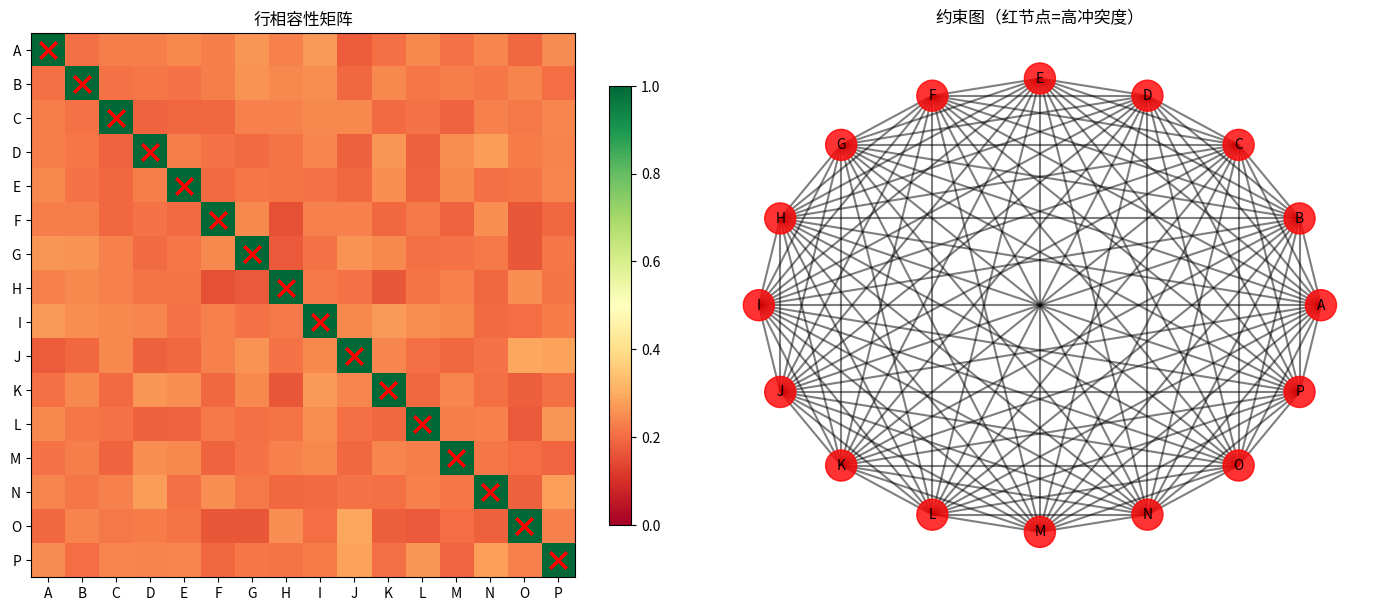

Source code (Python):
#!/usr/bin/env python3
# -*- coding: utf-8 -*-
"""
━━━━━━━━━━━━━━━━━━━━━━━━━━━━━━━━━━━━━━━━━━━━━━━━━━━━━━━
 量子坍缩 + 列冲突排列交换剪枝 + 未知行相容性分析 V37
━━━━━━━━━━━━━━━━━━━━━━━━━━━━━━━━━━━━━━━━━━━━━━━━━━━━━━━

核心功能：
1. 列冲突排列交换剪枝 — 当检测到列AllDifferent冲突时，
   通过交换行排列来剪枝搜索空间，避免无效搜索
2. 量子坍缩状态更新 — 基于约束传播和冲突检测，
   更新每行的量子态（SUPERPOSITION → PARTIAL_COLLAPSE → COLLAPSED）
3. 未知行相容性分析 — 对所有未知行（非固定行）进行两两相容性检查，
   生成相容性矩阵和约束图

作者: Jualius + AI Assistant
日期: 2026-05-17
版本: V37.0
"""

import numpy as np
from dataclasses import dataclass, field
from typing import Dict, List, Set, Tuple, Optional, Iterator
from enum import Enum
from collections import defaultdict
import json
import time
from scipy.spatial.distance import pdist, squareform
from scipy.cluster.hierarchy import linkage, dendrogram
import matplotlib.pyplot as plt


# ======================== 常量定义 ========================

GRID_SIZE = 16
BOX_SIZE = 4
FUMMEL_ROWS = {2, 3, 8, 15}  # C, D, I, P 行（完全固定）

# 量子态枚举
class QuantumState(Enum):
    SUPERPOSITION = "superposition"      # 叠加态：未确定
    PARTIAL_COLLAPSE = "partial_collapse"  # 部分坍缩：部分值确定
    COLLAPSED = "collapsed"             # 坍缩态：完全确定
    CONFLICT = "conflict"               # 冲突态：不可满足
    FILTERED = "filtered"               # 过滤态：排列已被过滤


# ======================== 数据结构 ========================

@dataclass
class ColumnConflictRecord:
    """列冲突记录"""
    col_idx: int
    conflict_values: Dict[int, List[Tuple[int, int]]]  # value -> [(row, perm_idx), ...]
    attempted_swaps: List[Tuple[int, int, int, int]]  # (row1, perm1, row2, perm2)
    success_count: int = 0
    failure_count: int = 0


@dataclass
class RowQuantumState:
    """行量子态"""
    row_idx: int
    state: QuantumState
    permutations: List[Tuple[int, ...]]  # 当前有效的排列集合
    collapsed_values: Dict[int, int]  # 已确定的列->值映射
    collapse_probability: float = 1.0  # 坍缩概率
    entropy: float = 0.0  # 排列熵
    compatibility_score: float = 1.0  # 与其他行的相容性得分


@dataclass
class CompatibilityMatrix:
    """行相容性矩阵"""
    matrix: np.ndarray  # (16, 16) 对称矩阵
    row_labels: List[str]
    constraint_edges: List[Tuple[int, int, str]]  # (row_i, row_j, constraint_type)
    
    def get_compatibility(self, row_i: int, row_j: int) -> float:
        return self.matrix[row_i, row_j]
    
    def get_incompatible_pairs(self, threshold: float = 0.0) -> List[Tuple[int, int]]:
        """获取不相容的行对"""
        pairs = []
        for i in range(len(self.row_labels)):
            for j in range(i + 1, len(self.row_labels)):
                if self.matrix[i, j] < threshold:
                    pairs.append((i, j))
        return pairs


@dataclass
class PruningResult:
    """剪枝结果"""
    total_swaps_attempted: int
    successful_swaps: int
    columns_resolved: int
    remaining_conflicts: int
    search_space_reduction: float  # 搜索空间缩减比例
    timestamp: float


# ======================== 列冲突排列交换剪枝器 ========================

class ColumnConflictPruner:
    """列冲突排列交换剪枝器
    
    核心算法：
    1. 检测列冲突：检查每列的AllDifferent约束
    2. 冲突定位：找出导致冲突的行-排列组合
    3. 交换剪枝：尝试交换不同行的排列组合
    4. 记忆学习：记录成功/失败的交换模式
    """
    
    def __init__(self, permutations: List[List[Tuple[int, ...]]]):
        self.permutations = permutations  # 每行的排列列表
        self.conflict_records: Dict[int, ColumnConflictRecord] = {}
        self.success_patterns: Dict[Tuple[int, int], int] = defaultdict(int)
        self.failure_patterns: Dict[Tuple[int, int], int] = defaultdict(int)
        
    def detect_column_conflicts(self, grid: List[List[int]]) -> Dict[int, List[int]]:
        """检测所有列冲突
        
        返回: {col_idx: [conflicting_values, ...]}
        """
        conflicts = {}
        
        for c in range(GRID_SIZE):
            col_values = [grid[r][c] for r in range(GRID_SIZE)]
            value_to_rows = defaultdict(list)
            for r, v in enumerate(col_values):
                value_to_rows[v].append(r)
            
            # 找出重复值
            conflicting = []
            for v, rows in value_to_rows.items():
                if len(rows) > 1:
                    conflicting.append(v)
            
            if conflicting:
                conflicts[c] = conflicting
        
        return conflicts
    
    def find_conflict_sources(self, grid: List[List[int]], 
                              col_idx: int, 
                              conflict_values: List[int]) -> Dict[int, List[Tuple[int, int]]]:
        """找出冲突来源：哪个行的哪个排列导致了冲突
        
        返回: {value: [(row_idx, perm_idx), ...]}
        """
        sources = defaultdict(list)
        
        for v in conflict_values:
            for r in range(GRID_SIZE):
                if grid[r][col_idx] == v:
                    # 找到该行使用的排列索引
                    row_perm = tuple(grid[r])
                    for perm_idx, perm in enumerate(self.permutations[r]):
                        if perm == row_perm:
                            sources[v].append((r, perm_idx))
                            break
        
        return dict(sources)
    
    def attempt_swap(self, grid: List[List[int]], 
                     col_idx: int,
                     source_a: Tuple[int, int],  # (row, perm_idx)
                     source_b: Tuple[int, int]) -> Optional[List[List[int]]]:
        """尝试交换两个行的排列
        
        Args:
            grid: 当前网格
            col_idx: 冲突列
            source_a: 第一个冲突来源 (row_a, perm_idx_a)
            source_b: 第二个冲突来源 (row_b, perm_idx_b)
            
        Returns:
            交换后的新网格，如果交换无效则返回None
        """
        row_a, perm_idx_a = source_a
        row_b, perm_idx_b = source_b
        
        # 检查交换可行性
        if row_a == row_b or perm_idx_a == perm_idx_b:
            return None
        
        # 创建新网格
        new_grid = [row.copy() for row in grid]
        
        # 执行交换
        new_grid[row_a] = list(self.permutations[row_a][perm_idx_b])
        new_grid[row_b] = list(self.permutations[row_b][perm_idx_a])
        
        # 验证交换后列冲突是否缓解
        new_conflicts = self.detect_column_conflicts(new_grid)
        
        # 检查该列的冲突是否减少
        old_conflict_count = len(grid[row_a][col_idx] for r in range(GRID_SIZE) 
                                 if grid[r][col_idx] == grid[row_a][col_idx])
        new_conflict_count = len(new_grid[r][col_idx] for r in range(GRID_SIZE) 
                                 if new_grid[r][col_idx] == new_grid[row_a][col_idx])
        
        if new_conflict_count < old_conflict_count:
            return new_grid
        
        return None
    
    def prune_with_exchange(self, grid: List[List[int]], 
                            max_swaps: int = 100,
                            verbose: bool = True) -> Tuple[List[List[int]], PruningResult]:
        """执行列冲突排列交换剪枝
        
        算法流程：
        1. 检测所有列冲突
        2. 对每个冲突列，找出冲突来源
        3. 尝试交换不同行的排列
        4. 接受能减少冲突的交换
        5. 记忆成功/失败模式
        
        Returns:
            (优化后的网格, 剪枝结果)
        """
        start_time = time.time()
        total_swaps = 0
        successful_swaps = 0
        columns_resolved = set()
        
        current_grid = [row.copy() for row in grid]
        
        for iteration in range(max_swaps):
            conflicts = self.detect_column_conflicts(current_grid)
            
            if not conflicts:
                break
            
            # 选择冲突最严重的列
            worst_col = max(conflicts.keys(), 
                           key=lambda c: len(conflicts[c]))
            conflict_values = conflicts[worst_col]
            
            # 找出冲突来源
            sources = self.find_conflict_sources(current_grid, worst_col, conflict_values)
            
            # 尝试交换
            source_list = []
            for v, v_sources in sources.items():
                source_list.extend(v_sources)
            
            swapped = False
            for i in range(len(source_list)):
                for j in range(i + 1, len(source_list)):
                    new_grid = self.attempt_swap(
                        current_grid, worst_col, source_list[i], source_list[j]
                    )
                    
                    if new_grid is not None:
                        # 记录成功模式
                        pattern = (source_list[i][0], source_list[j][0])
                        self.success_patterns[pattern] += 1
                        
                        current_grid = new_grid
                        successful_swaps += 1
                        total_swaps += 1
                        swapped = True
                        
                        # 检查该列是否已解决
                        new_conflicts = self.detect_column_conflicts(current_grid)
                        if worst_col not in new_conflicts:
                            columns_resolved.add(worst_col)
                        
                        break
                
                if swapped:
                    break
            
            if not swapped:
                # 记录失败模式
                for i in range(len(source_list)):
                    for j in range(i + 1, len(source_list)):
                        pattern = (source_list[i][0], source_list[j][0])
                        self.failure_patterns[pattern] += 1
                
                total_swaps += 1
        
        # 计算搜索空间缩减
        remaining_conflicts = len(self.detect_column_conflicts(current_grid))
        initial_conflicts = sum(len(v) for v in self.detect_column_conflicts(grid).values())
        space_reduction = 1.0 - (remaining_conflicts / max(initial_conflicts, 1))
        
        result = PruningResult(
            total_swaps_attempted=total_swaps,
            successful_swaps=successful_swaps,
            columns_resolved=len(columns_resolved),
            remaining_conflicts=remaining_conflicts,
            search_space_reduction=space_reduction,
            timestamp=time.time()
        )
        
        if verbose:
            print(f"  [列冲突剪枝] 尝试 {total_swaps} 次交换, 成功 {successful_swaps} 次")
            print(f"             解决 {len(columns_resolved)} 个冲突列, 剩余 {remaining_conflicts} 个冲突")
            print(f"             搜索空间缩减: {space_reduction:.2%}")
        
        return current_grid, result
    
    def get_exchange_probability(self, row_i: int, row_j: int) -> float:
        """计算两行交换的成功概率"""
        success = self.success_patterns.get((row_i, row_j), 0)
        failure = self.failure_patterns.get((row_i, row_j), 0)
        total = success + failure
        
        if total == 0:
            return 0.5  # 先验概率
        
        return success / total


# ======================== 量子坍缩状态管理器 ========================

class QuantumCollapseManager:
    """量子坍缩状态管理器
    
    量子态定义：
    - SUPERPOSITION: 叠加态，所有排列都可能
    - PARTIAL_COLLAPSE: 部分坍缩，部分值已确定
    - COLLAPSED: 坍缩态，完全确定
    - CONFLICT: 冲突态，不可满足
    - FILTERED: 过滤态，排列集合被约束过滤
    
    坍缩触发条件：
    1. 锚点固定 → 直接COLLAPSED
    2. 排列过滤至1个 → PARTIAL_COLLAPSE → COLLAPSED
    3. 冲突检测 → CONFLICT
    4. 约束传播 → 更新其他行的量子态
    """
    
    def __init__(self, num_rows: int = GRID_SIZE):
        self.row_states: Dict[int, RowQuantumState] = {}
        self.collapse_history: List[Dict] = []
        self.global_state = QuantumState.SUPERPOSITION
        
    def initialize(self, 
                   anchors: Dict[Tuple[int, int], int],
                   permutations: List[List[Tuple[int, ...]]]) -> None:
        """初始化所有行的量子态"""
        
        for r in range(GRID_SIZE):
            # 检查是否完全固定
            row_anchors = {c: v for (row, c), v in anchors.items() if row == r}
            
            if len(row_anchors) == GRID_SIZE:
                # 完全固定 → COLLAPSED
                state = QuantumState.COLLAPSED
                collapsed_values = row_anchors
                perm_list = []
            elif row_anchors:
                # 部分固定 → PARTIAL_COLLAPSE
                state = QuantumState.PARTIAL_COLLAPSE
                collapsed_values = row_anchors
                # 过滤排列
                perm_list = self._filter_permutations(
                    permutations[r], row_anchors
                )
            else:
                # 无锚点 → SUPERPOSITION
                state = QuantumState.SUPERPOSITION
                collapsed_values = {}
                perm_list = permutations[r]
            
            # 计算熵
            entropy = self._compute_permutation_entropy(perm_list)
            
            self.row_states[r] = RowQuantumState(
                row_idx=r,
                state=state,
                permutations=perm_list,
                collapsed_values=collapsed_values,
                collapse_probability=1.0 if state == QuantumState.COLLAPSED else 0.0,
                entropy=entropy
            )
    
    def _filter_permutations(self, 
                             permutations: List[Tuple[int, ...]],
                             fixed_values: Dict[int, int]) -> List[Tuple[int, ...]]:
        """根据固定值过滤排列"""
        filtered = []
        for perm in permutations:
            valid = True
            for col, val in fixed_values.items():
                if perm[col] != val:
                    valid = False
                    break
            if valid:
                filtered.append(perm)
        return filtered
    
    def _compute_permutation_entropy(self, permutations: List[Tuple[int, ...]]) -> float:
        """计算排列集合的熵（不确定性度量）"""
        n = len(permutations)
        if n <= 1:
            return 0.0
        
        # 计算每个位置的熵
        total_entropy = 0.0
        for c in range(GRID_SIZE):
            value_counts = defaultdict(int)
            for perm in permutations:
                value_counts[perm[c]] += 1
            
            # Shannon entropy
            for count in value_counts.values():
                p = count / n
                if p > 0:
                    total_entropy -= p * np.log2(p)
        
        return total_entropy / GRID_SIZE
    
    def update_quantum_state(self, 
                             row_idx: int,
                             new_permutations: List[Tuple[int, ...]],
                             new_collapsed: Optional[Dict[int, int]] = None) -> QuantumState:
        """更新某行的量子态
        
        坍缩规则：
        1. permutations -> 1: COLLAPSED
        2. permutations -> 0: CONFLICT
        3. new_collapsed 增加: PARTIAL_COLLAPSE → COLLAPSED
        """
        if row_idx not in self.row_states:
            return QuantumState.SUPERPOSITION
        
        current = self.row_states[row_idx]
        
        # 检查冲突
        if len(new_permutations) == 0:
            new_state = QuantumState.CONFLICT
        elif len(new_permutations) == 1:
            new_state = QuantumState.COLLAPSED
        elif new_collapsed and len(new_collapsed) >= GRID_SIZE:
            new_state = QuantumState.COLLAPSED
        elif new_collapsed and len(new_collapsed) > len(current.collapsed_values):
            new_state = QuantumState.PARTIAL_COLLAPSE
        elif len(new_permutations) < len(current.permutations):
            new_state = QuantumState.FILTERED
        else:
            new_state = current.state
        
        # 更新状态
        old_state = current.state
        current.state = new_state
        current.permutations = new_permutations
        if new_collapsed is not None:
            current.collapsed_values = new_collapsed
        current.entropy = self._compute_permutation_entropy(new_permutations)
        current.collapse_probability = (
            1.0 if new_state == QuantumState.COLLAPSED 
            else 0.5 if new_state == QuantumState.PARTIAL_COLLAPSE
            else 0.0
        )
        
        # 记录坍缩事件
        if new_state != old_state:
            self.collapse_history.append({
                'row': row_idx,
                'old_state': old_state.value,
                'new_state': new_state.value,
                'permutations_count': len(new_permutations),
                'timestamp': time.time()
            })
            
            # 更新全局状态
            self._update_global_state()
        
        return new_state
    
    def _update_global_state(self) -> None:
        """根据各行状态更新全局量子态"""
        states = [s.state for s in self.row_states.values()]
        
        if all(s == QuantumState.COLLAPSED for s in states):
            self.global_state = QuantumState.COLLAPSED
        elif any(s == QuantumState.CONFLICT for s in states):
            self.global_state = QuantumState.CONFLICT
        elif any(s in [QuantumState.COLLAPSED, QuantumState.PARTIAL_COLLAPSE] for s in states):
            self.global_state = QuantumState.PARTIAL_COLLAPSE
        else:
            self.global_state = QuantumState.SUPERPOSITION
    
    def propagate_collapse(self, 
                          row_idx: int,
                          col_idx: int,
                          value: int) -> List[Tuple[int, QuantumState]]:
        """传播坍缩：当某行某列确定值后，更新其他行的量子态
        
        约束传播：
        - 列AllDifferent：其他行在该列不能取该值
        - 更新其他行的排列集合
        """
        updated_rows = []
        
        for other_row in range(GRID_SIZE):
            if other_row == row_idx:
                continue
            
            other = self.row_states[other_row]
            
            # 过滤掉在该列取值为value的排列
            new_perms = [
                perm for perm in other.permutations
                if perm[col_idx] != value
            ]
            
            old_count = len(other.permutations)
            new_state = self.update_quantum_state(other_row, new_perms)
            
            if old_count != len(new_perms):
                updated_rows.append((other_row, new_state))
        
        return updated_rows
    
    def get_quantum_summary(self) -> Dict:
        """获取量子态汇总"""
        state_counts = defaultdict(int)
        for state in self.row_states.values():
            state_counts[state.state.value] += 1
        
        return {
            'global_state': self.global_state.value,
            'row_states': dict(state_counts),
            'total_collapse_events': len(self.collapse_history),
            'collapsed_rows': sum(1 for s in self.row_states.values() 
                                 if s.state == QuantumState.COLLAPSED),
            'conflict_rows': sum(1 for s in self.row_states.values() 
                                if s.state == QuantumState.CONFLICT),
            'average_entropy': np.mean([s.entropy for s in self.row_states.values()])
        }


# ======================== 未知行相容性分析器 ========================

class CompatibilityAnalyzer:
    """未知行相容性分析器
    
    分析所有未知行（非固定行）之间的相容性：
    1. 计算两两相容性得分
    2. 生成相容性矩阵
    3. 构建约束图
    4. 识别不相容行对
    5. 聚类分析
    """
    
    def __init__(self, permutations: List[List[Tuple[int, ...]]],
                 anchors: Dict[Tuple[int, int], int]):
        self.permutations = permutations
        self.anchors = anchors
        self.compatibility_matrix: Optional[CompatibilityMatrix] = None
        
    def get_unknown_rows(self) -> List[int]:
        """获取所有未知行（非完全固定的行）"""
        unknown = []
        for r in range(GRID_SIZE):
            row_anchors = sum(1 for (row, c) in self.anchors.keys() if row == r)
            if row_anchors < GRID_SIZE:
                unknown.append(r)
        return unknown
    
    def compute_pairwise_compatibility(self, 
                                       row_i: int,
                                       row_j: int) -> float:
        """计算两行之间的相容性得分
        
        相容性定义：
        - 基于排列集合的交集大小
        - 基于列值冲突的概率
        - 基于约束图的边权重
        
        得分范围: [0, 1]，1表示完全相容，0表示完全不相容
        """
        perms_i = self.permutations[row_i]
        perms_j = self.permutations[row_j]
        
        if not perms_i or not perms_j:
            return 0.0
        
        # 方法1：基于列冲突的概率
        conflict_probability = 0.0
        for c in range(GRID_SIZE):
            values_i = set(perm[c] for perm in perms_i)
            values_j = set(perm[c] for perm in perms_j)
            
            # 计算重叠比例
            overlap = len(values_i & values_j)
            total = len(values_i | values_j)
            
            if total > 0:
                conflict_probability += overlap / total
        
        conflict_probability /= GRID_SIZE
        
        # 方法2：基于排列交集
        # 检查是否存在一对排列完全不相冲突
        compatible_pairs = 0
        total_pairs = len(perms_i) * len(perms_j)
        
        if total_pairs > 0:
            # 采样检查（避免O(n²)）
            sample_size = min(100, total_pairs)
            sampled = 0
            for perm_i in perms_i[:10]:
                for perm_j in perms_j[:10]:
                    if sampled >= sample_size:
                        break
                    # 检查列冲突
                    has_conflict = False
                    for c in range(GRID_SIZE):
                        if perm_i[c] == perm_j[c]:
                            has_conflict = True
                            break
                    if not has_conflict:
                        compatible_pairs += 1
                    sampled += 1
            
            compatibility_ratio = compatible_pairs / max(sampled, 1)
        else:
            compatibility_ratio = 0.0
        
        # 综合得分
        compatibility = (1.0 - conflict_probability) * 0.4 + compatibility_ratio * 0.6
        
        return max(0.0, min(1.0, compatibility))
    
    def analyze_all_unknown_rows(self) -> CompatibilityMatrix:
        """分析所有未知行的相容性"""
        unknown_rows = self.get_unknown_rows()
        n = len(unknown_rows)
        
        if n == 0:
            # 所有行都固定
            matrix = np.eye(GRID_SIZE)
            labels = [f"Row {r}" for r in range(GRID_SIZE)]
            return CompatibilityMatrix(
                matrix=matrix,
                row_labels=labels,
                constraint_edges=[]
            )
        
        # 计算相容性矩阵
        compat_matrix = np.zeros((GRID_SIZE, GRID_SIZE))
        constraint_edges = []
        
        for i, row_i in enumerate(unknown_rows):
            for j, row_j in enumerate(unknown_rows):
                if i == j:
                    compat_matrix[row_i, row_j] = 1.0
                elif i < j:
                    score = self.compute_pairwise_compatibility(row_i, row_j)
                    compat_matrix[row_i, row_j] = score
                    compat_matrix[row_j, row_i] = score
                    
                    if score < 0.3:
                        constraint_edges.append((row_i, row_j, 'low_compatibility'))
                    elif score < 0.5:
                        constraint_edges.append((row_i, row_j, 'moderate'))
        
        # 固定行的相容性为1.0（已确定）
        for r in range(GRID_SIZE):
            if r not in unknown_rows:
                compat_matrix[r, r] = 1.0
                for c in range(GRID_SIZE):
                    if c != r:
                        compat_matrix[r, c] = 0.0  # 固定行与其他行的关系待定
        
        labels = [f"Row {chr(65 + r)}" for r in range(GRID_SIZE)]
        
        self.compatibility_matrix = CompatibilityMatrix(
            matrix=compat_matrix,
            row_labels=labels,
            constraint_edges=constraint_edges
        )
        
        return self.compatibility_matrix
    
    def visualize_compatibility(self, 
                                output_path: str = "compatibility_matrix.png") -> str:
        """可视化相容性矩阵"""
        if self.compatibility_matrix is None:
            self.analyze_all_unknown_rows()
        
        fig, axes = plt.subplots(1, 2, figsize=(14, 6))
        
        # 热力图
        im = axes[0].imshow(self.compatibility_matrix.matrix, 
                           cmap='RdYlGn', vmin=0, vmax=1)
        axes[0].set_xticks(range(GRID_SIZE))
        axes[0].set_yticks(range(GRID_SIZE))
        axes[0].set_xticklabels([f"{chr(65+i)}" for i in range(GRID_SIZE)])
        axes[0].set_yticklabels([f"{chr(65+i)}" for i in range(GRID_SIZE)])
        axes[0].set_title('行相容性矩阵')
        plt.colorbar(im, ax=axes[0], shrink=0.8)
        
        # 添加不相容对标记
        incompatible = self.compatibility_matrix.get_incompatible_pairs(0.3)
        for r1, r2 in incompatible:
            axes[0].plot([r1, r2], [r1, r2], 'rx', markersize=12, markeredgewidth=2)
        
        # 约束图（网络图）
        import networkx as nx
        G = nx.Graph()
        
        for r in range(GRID_SIZE):
            G.add_node(r, label=f"{chr(65+r)}")
        
        for r1, r2, edge_type in self.compatibility_matrix.constraint_edges:
            weight = 1.0 if edge_type == 'low_compatibility' else 0.5
            G.add_edge(r1, r2, weight=weight, type=edge_type)
        
        pos = nx.circular_layout(G)
        node_colors = ['red' if G.degree(n) > 3 else 'lightblue' for n in G.nodes()]
        
        nx.draw_networkx_nodes(G, pos, ax=axes[1], node_color=node_colors, 
                              node_size=500, alpha=0.8)
        nx.draw_networkx_labels(G, pos, ax=axes[1], 
                               labels={n: f"{chr(65+n)}" for n in G.nodes()},
                               font_size=10)
        nx.draw_networkx_edges(G, pos, ax=axes[1], alpha=0.5, width=1.5)
        
        axes[1].set_title('约束图（红节点=高冲突度）')
        axes[1].axis('off')
        
        plt.tight_layout()
        plt.savefig(output_path, dpi=150, bbox_inches='tight')
        plt.close()
        
        return output_path
    
    def generate_compatibility_report(self) -> Dict:
        """生成相容性分析报告"""
        if self.compatibility_matrix is None:
            self.analyze_all_unknown_rows()
        
        unknown_rows = self.get_unknown_rows()
        
        # 统计不相容对
        incompatible_pairs = self.compatibility_matrix.get_incompatible_pairs(0.3)
        moderate_pairs = self.compatibility_matrix.get_incompatible_pairs(0.5)
        moderate_pairs = [p for p in moderate_pairs if p not in incompatible_pairs]
        
        # 计算平均相容性
        avg_compat = 0.0
        count = 0
        for i in range(GRID_SIZE):
            for j in range(i + 1, GRID_SIZE):
                if i in unknown_rows or j in unknown_rows:
                    avg_compat += self.compatibility_matrix.matrix[i, j]
                    count += 1
        
        avg_compat /= max(count, 1)
        
        return {
            'unknown_rows': unknown_rows,
            'unknown_row_count': len(unknown_rows),
            'incompatible_pairs': incompatible_pairs,
            'incompatible_count': len(incompatible_pairs),
            'moderate_pairs': moderate_pairs,
            'moderate_count': len(moderate_pairs),
            'average_compatibility': avg_compat,
            'constraint_edges': self.compatibility_matrix.constraint_edges,
            'recommendations': self._generate_recommendations(incompatible_pairs)
        }
    
    def _generate_recommendations(self, incompatible_pairs: List[Tuple[int, int]]) -> List[str]:
        """生成基于相容性分析的建议"""
        recommendations = []
        
        if len(incompatible_pairs) == 0:
            recommendations.append("所有未知行均相容，搜索空间连通性良好")
        elif len(incompatible_pairs) <= 3:
            recommendations.append(f"发现 {len(incompatible_pairs)} 对不相容行，建议优先处理这些约束")
        else:
            recommendations.append(f"发现 {len(incompatible_pairs)} 对不相容行，搜索空间可能存在多个孤立区域")
        
        # 分析冲突热点
        conflict_counts = defaultdict(int)
        for r1, r2 in incompatible_pairs:
            conflict_counts[r1] += 1
            conflict_counts[r2] += 1
        
        hotspots = sorted(conflict_counts.items(), key=lambda x: x[1], reverse=True)[:3]
        if hotspots:
            hotspot_rows = [f"Row {chr(65+r)}" for r, _ in hotspots]
            recommendations.append(f"冲突热点: {', '.join(hotspot_rows)}")
        
        return recommendations


# ======================== 融合求解器 ========================

class QuantumFusionSolver:
    """量子融合求解器
    
    整合三大功能：
    1. 列冲突排列交换剪枝
    2. 量子坍缩状态更新
    3. 未知行相容性分析
    """
    
    def __init__(self, 
                 anchors: Dict[Tuple[int, int], int],
                 permutations: List[List[Tuple[int, ...]]]):
        self.anchors = anchors
        self.permutations = permutations
        
        # 初始化各模块
        self.column_pruner = ColumnConflictPruner(permutations)
        self.quantum_manager = QuantumCollapseManager()
        self.compatibility_analyzer = CompatibilityAnalyzer(permutations, anchors)
        
        # 状态
        self.current_grid: Optional[List[List[int]]] = None
        self.solve_history: List[Dict] = []
    
    def initialize(self) -> None:
        """初始化求解器"""
        # 初始化量子态
        self.quantum_manager.initialize(self.anchors, self.permutations)
        
        # 初始网格：从每个行的第一个排列开始
        self.current_grid = [
            list(perms[0]) if perms else list(range(1, GRID_SIZE + 1))
            for perms in self.permutations
        ]
        
        print("=" * 70)
        print("量子融合求解器初始化")
        print("=" * 70)
        
        # 打印初始量子态
        summary = self.quantum_manager.get_quantum_summary()
        print(f"  全局量子态: {summary['global_state']}")
        print(f"  行状态分布: {dict(summary['row_states'])}")
        print(f"  平均熵: {summary['average_entropy']:.4f}")
        
        # 相容性分析
        compat_report = self.compatibility_analyzer.analyze_all_unknown_rows()
        print(f"  未知行数: {len(self.compatibility_analyzer.get_unknown_rows())}")
        print(f"  不相容对: {len(compat_report.get_incompatible_pairs())}")
    
    def solve_step(self, verbose: bool = True) -> Dict:
        """执行一步求解
        
        步骤：
        1. 检测列冲突
        2. 执行排列交换剪枝
        3. 更新量子坍缩状态
        4. 传播约束
        5. 检查收敛
        """
        if self.current_grid is None:
            raise ValueError("求解器未初始化，请先调用 initialize()")
        
        step_result = {
            'step': len(self.solve_history) + 1,
            'timestamp': time.time(),
            'actions': []
        }
        
        # 1. 检测列冲突
        conflicts = self.column_pruner.detect_column_conflicts(self.current_grid)
        step_result['column_conflicts'] = len(conflicts)
        
        if verbose and conflicts:
            print(f"\n  [步骤 {step_result['step']}] 检测到 {len(conflicts)} 个列冲突")
        
        # 2. 执行排列交换剪枝
        if conflicts:
            self.current_grid, prune_result = self.column_pruner.prune_with_exchange(
                self.current_grid, max_swaps=50, verbose=verbose
            )
            step_result['pruning'] = {
                'swaps_attempted': prune_result.total_swaps_attempted,
                'swaps_successful': prune_result.successful_swaps,
                'space_reduction': prune_result.search_space_reduction
            }
            step_result['actions'].append('column_exchange_pruning')
        
        # 3. 更新量子坍缩状态
        for r in range(GRID_SIZE):
            row_anchors = {c: v for (row, c), v in self.anchors.items() if row == r}
            current_perms = self.permutations[r]
            
            # 根据当前网格选择排列
            grid_row = tuple(self.current_grid[r])
            if grid_row in current_perms:
                new_perms = [grid_row]
            else:
                new_perms = current_perms
            
            new_state = self.quantum_manager.update_quantum_state(r, new_perms, row_anchors)
            
            if new_state == QuantumState.COLLAPSED and verbose:
                print(f"    行 {chr(65+r)} 坍缩至确定态")
        
        # 4. 约束传播（对坍缩行）
        for r in range(GRID_SIZE):
            row_state = self.quantum_manager.row_states.get(r)
            if row_state and row_state.state == QuantumState.COLLAPSED:
                for c, v in row_state.collapsed_values.items():
                    propagated = self.quantum_manager.propagate_collapse(r, c, v)
                    if propagated and verbose:
                        for pr, ps in propagated:
                            print(f"    传播: 行{chr(65+pr)} → {ps.value}")
        
        # 5. 检查收敛
        global_state = self.quantum_manager.global_state
        step_result['global_state'] = global_state.value
        step_result['actions'].append('quantum_collapse_update')
        
        if global_state == QuantumState.COLLAPSED:
            step_result['converged'] = True
        elif global_state == QuantumState.CONFLICT:
            step_result['conflict'] = True
        else:
            step_result['converged'] = False
        
        self.solve_history.append(step_result)
        
        return step_result
    
    def solve(self, max_steps: int = 100, verbose: bool = True) -> Tuple[bool, List[List[int]]]:
        """执行完整求解
        
        Returns:
            (是否成功, 最终网格)
        """
        self.initialize()
        
        for step in range(max_steps):
            result = self.solve_step(verbose=(verbose and step < 10))
            
            if result.get('converged'):
                if verbose:
                    print(f"\n  ✓ 求解收敛！共 {step + 1} 步")
                return True, self.current_grid
            
            if result.get('conflict'):
                if verbose:
                    print(f"\n  ✗ 检测到冲突，求解失败")
                return False, self.current_grid
        
        if verbose:
            print(f"\n  ⚠ 达到最大步数 {max_steps}，未完全收敛")
        
        return False, self.current_grid
    
    def get_full_report(self) -> Dict:
        """获取完整分析报告"""
        compat_report = self.compatibility_analyzer.generate_compatibility_report()
        quantum_summary = self.quantum_manager.get_quantum_summary()
        
        # 将元组键转换为字符串以便JSON序列化
        success_patterns = {f"{k[0]}-{k[1]}": v for k, v in self.column_pruner.success_patterns.items()}
        failure_patterns = {f"{k[0]}-{k[1]}": v for k, v in self.column_pruner.failure_patterns.items()}
        
        return {
            'quantum_state': quantum_summary,
            'compatibility_analysis': compat_report,
            'solve_history': self.solve_history,
            'column_pruning_patterns': {
                'success': success_patterns,
                'failure': failure_patterns
            }
        }


# ======================== 主程序 ========================

def load_config(config_path: str = "sudoku_config.json") -> Tuple[
    Dict[Tuple[int, int], int],
    List[List[Tuple[int, ...]]]
]:
    """加载配置并解析锚点和排列"""
    import json
    
    with open(config_path, 'r', encoding='utf-8') as f:
        config = json.load(f)
    
    # 解析锚点（转换为0-indexed）
    anchors = {}
    for anchor in config.get('known_digits', []):
        r = anchor['row'] - 1  # 转0-indexed
        c = anchor['col'] - 1
        anchors[(r, c)] = anchor['value']
    
    # 加载排列（从JSON文件或生成）
    permutations = []
    for r in range(GRID_SIZE):
        perm_file = f"A{r+1}_permutations.json"
        try:
            with open(perm_file, 'r', encoding='utf-8') as f:
                row_perms = json.load(f)
            permutations.append([tuple(p) for p in row_perms])
        except FileNotFoundError:
            # 生成随机排列作为备用
            import random
            base = list(range(1, GRID_SIZE + 1))
            perms = set()
            while len(perms) < 100:
                perm = base.copy()
                random.shuffle(perm)
                perms.add(tuple(perm))
            permutations.append(list(perms))
    
    return anchors, permutations


def main():
    """主程序入口"""
    print("=" * 70)
    print("量子坍缩 + 列冲突排列交换剪枝 + 未知行相容性分析 V37")
    print("=" * 70)
    
    # 加载配置
    try:
        anchors, permutations = load_config()
    except FileNotFoundError:
        print("  未找到 sudoku_config.json，使用模拟数据")
        # 模拟锚点
        anchors = {
            (2, 0): 7, (2, 1): 15, (2, 2): 3, (2, 3): 9,
            (3, 0): 11, (3, 1): 4, (3, 2): 13, (3, 3): 7
        }
        # 模拟排列
        permutations = []
        for r in range(GRID_SIZE):
            import random
            base = list(range(1, GRID_SIZE + 1))
            perms = set()
            while len(perms) < 100:
                perm = base.copy()
                random.shuffle(perm)
                perms.add(tuple(perm))
            permutations.append(list(perms))
    
    # 创建求解器
    solver = QuantumFusionSolver(anchors, permutations)
    
    # 执行求解
    success, final_grid = solver.solve(max_steps=50, verbose=True)
    
    # 生成报告
    report = solver.get_full_report()
    
    # 保存报告
    with open('v37_quantum_collapse_report.json', 'w', encoding='utf-8') as f:
        json.dump(report, f, indent=2, ensure_ascii=False)
    
    # 可视化相容性矩阵
    compat_img = solver.compatibility_analyzer.visualize_compatibility()
    
    print("\n" + "=" * 70)
    print("分析完成")
    print("=" * 70)
    print(f"  求解状态: {'成功' if success else '未完成'}")
    print(f"  全局量子态: {report['quantum_state']['global_state']}")
    print(f"  不相容行对: {report['compatibility_analysis']['incompatible_count']}")
    print(f"  报告已保存至: v37_quantum_collapse_report.json")
    print(f"  相容性矩阵: {compat_img}")
    
    return success, final_grid


if __name__ == "__main__":
    main()
